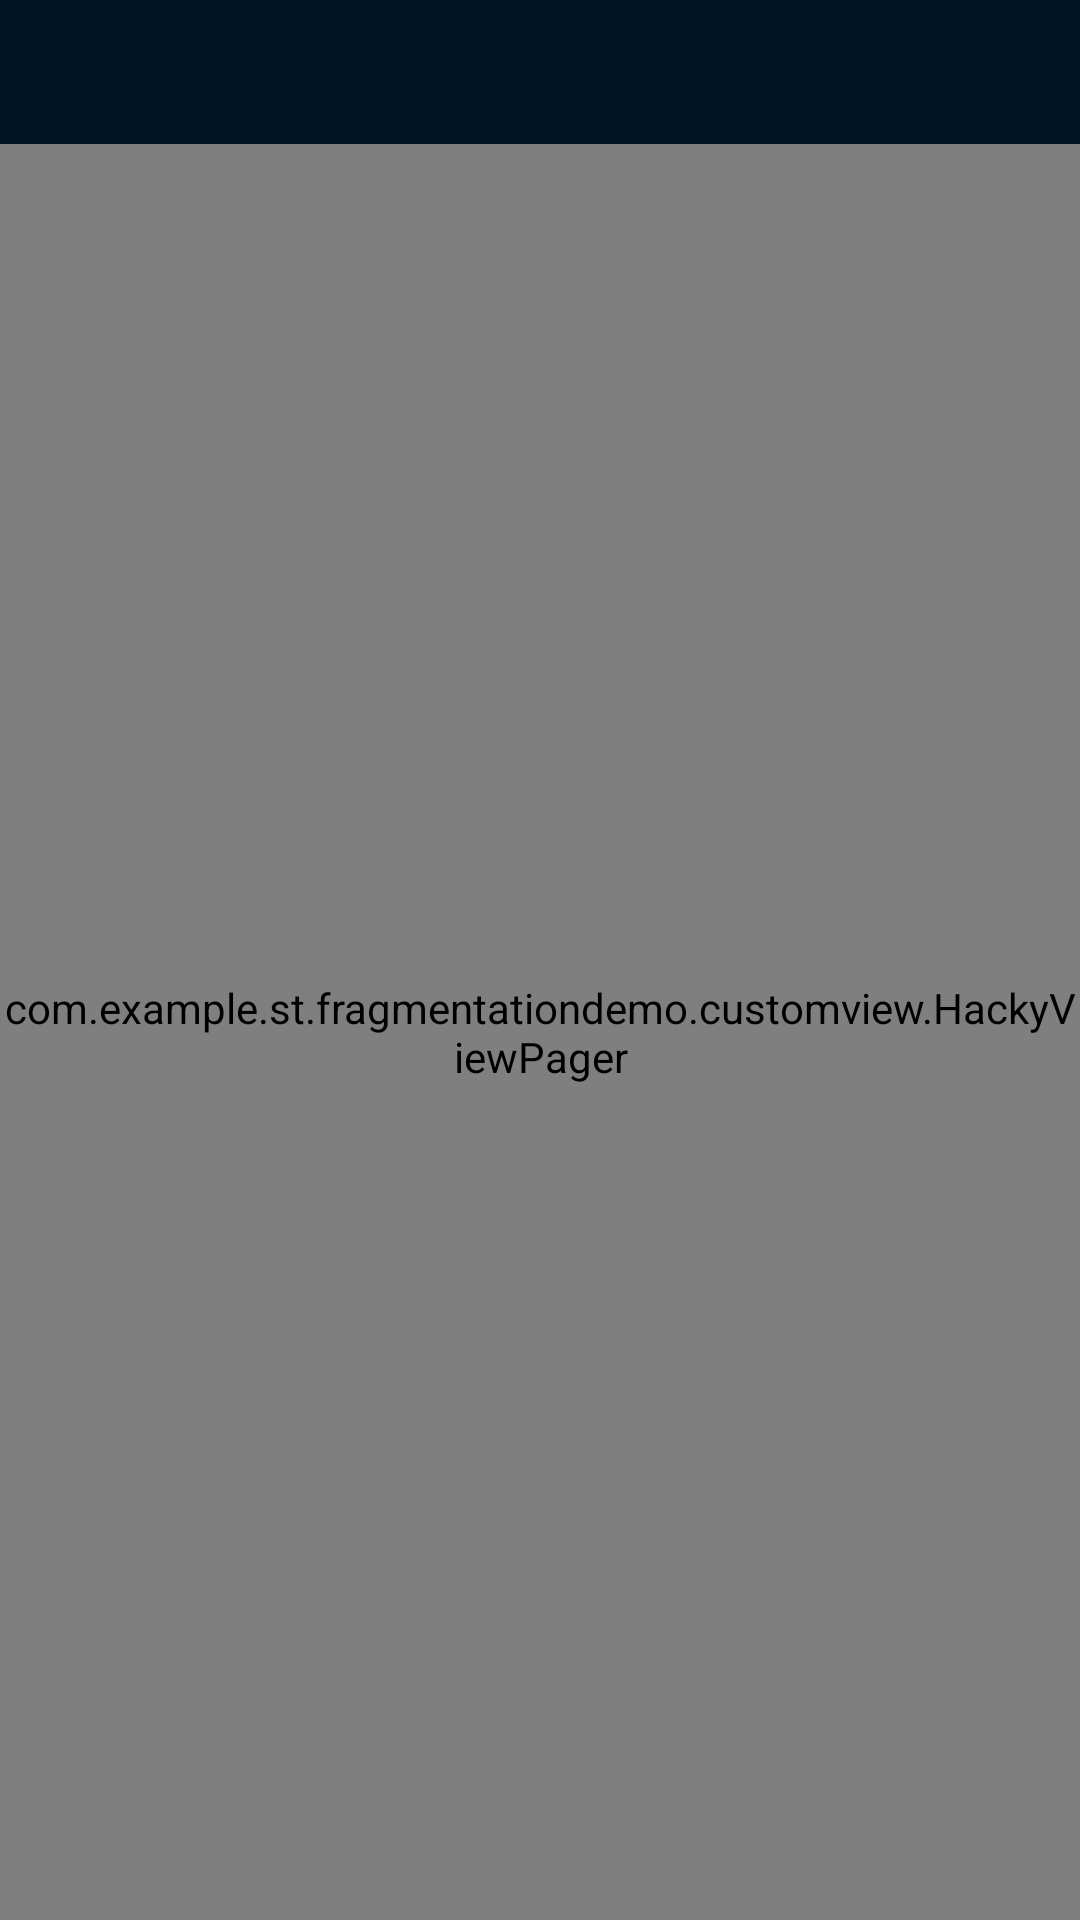

Write the Android layout XML for this screen, with the resource values it uses.
<!-- AndroidManifest.xml: application theme AppTheme -->
<!-- res/layout/activity_photo_view.xml -->
<?xml version="1.0" encoding="utf-8"?>
<LinearLayout
    xmlns:android="http://schemas.android.com/apk/res/android"
    android:layout_width="match_parent"
    android:layout_height="match_parent"
    android:orientation="vertical"
    android:background="@color/md_black_1000">
    <android.support.v7.widget.Toolbar
        android:id="@+id/toolbar"
        android:layout_width="match_parent"
        android:layout_height="?attr/actionBarSize"
        android:background="@color/blue_dark"
        app:layout_scrollFlags="scroll|enterAlways"
        android:theme="@style/ThemeOverlay.AppCompat.Dark.ActionBar"
        app:popupTheme="@style/AppTheme.NoActionBar.PopupOverlay"
        app:titleTextAppearance="@style/Toolbar_TextAppearance_White"
        xmlns:android="http://schemas.android.com/apk/res/android"
        xmlns:app="http://schemas.android.com/apk/res-auto" />
    <FrameLayout
        android:layout_width="match_parent"
        android:layout_height="match_parent">
        <com.example.st.fragmentationdemo.customview.HackyViewPager
            android:id="@+id/img_viewpager"
            android:layout_width="match_parent"
            android:layout_height="match_parent">
        </com.example.st.fragmentationdemo.customview.HackyViewPager>
    </FrameLayout>
</LinearLayout>
<!-- resources referenced by this layout -->
<resources>
  <color name="blue_dark">#001425</color>
  <color name="md_black_1000">#000000</color>
  <style name="AppTheme.NoActionBar.PopupOverlay" parent="ThemeOverlay.AppCompat.Light" />
  <style name="Toolbar_TextAppearance_White">
          <item name="android:textSize">18sp</item>
          <item name="android:textColor">@android:color/white</item>
      </style>
  <style name="AppTheme" parent="Theme.AppCompat.Light.DarkActionBar">
          
          
          <item name="colorPrimary">@color/md_deep_orange_500</item>
          
          <item name="colorPrimaryDark">@color/md_deep_orange_600</item>
  
          <item name="colorAccent">@color/colorAccent</item>
          
          <item name="android:actionBarSize">48dp</item>
          <item name="android:textColorPrimaryInverse">@color/text_black</item>
          <item name="windowActionBar">false</item>
          <item name="windowNoTitle">true</item>
      </style>
  <color name="md_deep_orange_500">#ff5722</color>
  <color name="md_deep_orange_600">#f4511e</color>
  <color name="colorAccent">#FF4081</color>
  <color name="text_black">#666666</color>
</resources>
